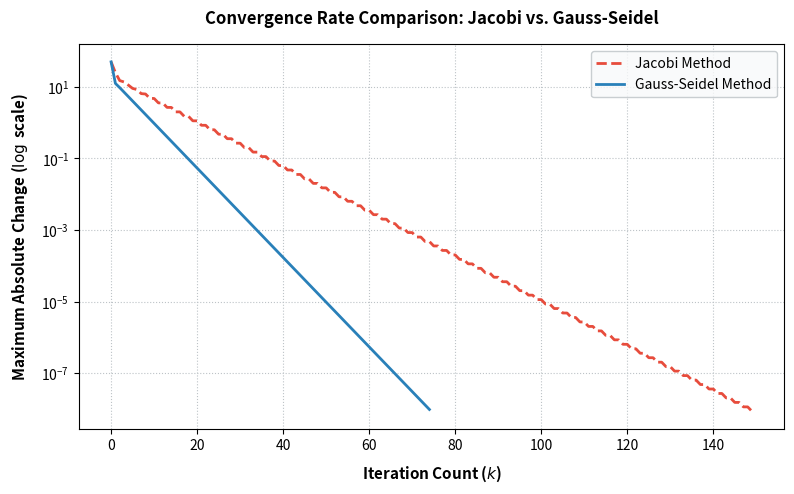

Python code for this plot:
import os
import numpy as np
import matplotlib.pyplot as plt


A = np.array([
    [ 2., -1.,  0.,  0.,  0.],
    [-1.,  2., -1.,  0.,  0.],
    [ 0., -1.,  2., -1.,  0.],
    [ 0.,  0., -1.,  2., -1.],
    [ 0.,  0.,  0., -1.,  2.]
])


b = np.array([100., 0., 0., 0., 20.])

def jacobi(A, b, tol=1e-8, max_iter=500):
    D = np.diag(A)
    R = A - np.diagflat(D)
    x = np.zeros_like(b)
    errors = []
    
    for _ in range(max_iter):
        x_new = (b - R @ x) / D
        error = np.linalg.norm(x_new - x, ord=np.inf)
        errors.append(error)
        if error < tol:
            return x_new, errors
        x = x_new
    return x, errors

def gauss_seidel(A, b, tol=1e-8, max_iter=500):
    x = np.zeros_like(b)
    errors = []
    
    for _ in range(max_iter):
        old = x.copy()
        for i in range(len(b)):
            x[i] = (
                b[i] 
                - A[i, :i] @ x[:i] 
                - A[i, i+1:] @ old[i+1:]
            ) / A[i, i]
            
        error = np.linalg.norm(x - old, ord=np.inf)
        errors.append(error)
        if error < tol:
            return x, errors
            
    return x, errors

 
x_j, err_j = jacobi(A, b)
x_gs, err_gs = gauss_seidel(A, b)
x_exact = np.linalg.solve(A, b)


print("--- TASK G RESULTS ---")
print("Jacobi temperatures:", x_j)
print("Gauss-Seidel temperatures:", x_gs)
print("Direct solution:", x_exact)


os.makedirs("images", exist_ok=True)


plt.figure(figsize=(8, 5), dpi=300)
plt.semilogy(err_j, label="Jacobi Method", color="#e74c3c", linewidth=2.0, linestyle="--")
plt.semilogy(err_gs, label="Gauss-Seidel Method", color="#2980b9", linewidth=2.0, linestyle="-")
plt.xlabel("Iteration Count ($k$)", fontsize=11, fontweight='bold', labelpad=8)
plt.ylabel(r"Maximum Absolute Change ($\log$ scale)", fontsize=11, fontweight='bold', labelpad=8)
plt.title("Convergence Rate Comparison: Jacobi vs. Gauss-Seidel", fontsize=12, fontweight='bold', pad=15)
plt.legend(fontsize=10, loc='upper right', frameon=True, facecolor='#f8f9fa', edgecolor='#bdc3c7')
plt.grid(True, which="both", linestyle=":", linewidth=0.8, color="#bdc3c7")


plt.tight_layout()


plt.savefig("images/convergence_plot.png", dpi=300, bbox_inches='tight')
print("\n[SUCCESS] Graph plot automatically saved to images/convergence_plot.png")

plt.show()
